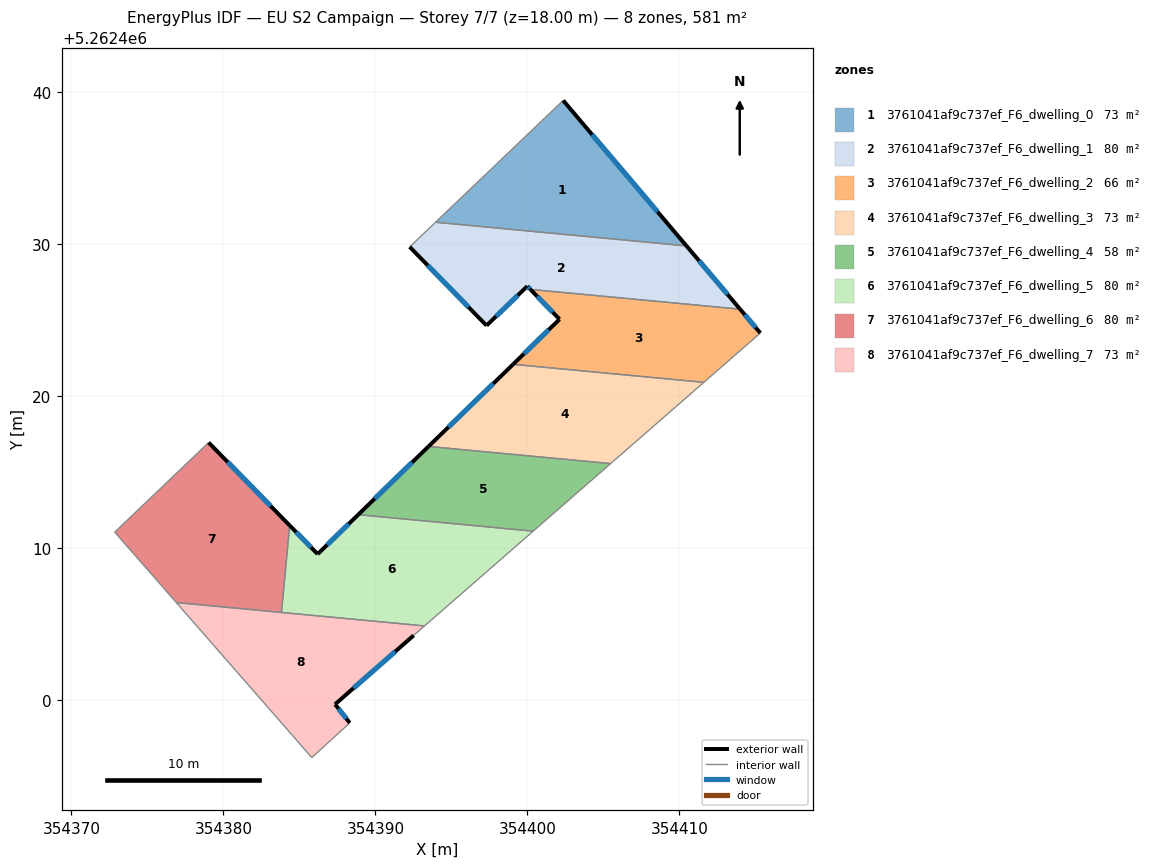
=== STOREY PLAN SPEC (per zone: floor XY polygon, exterior-wall plan segments, windows/doors) ===
zone 1: 3761041af9c737ef_F6_dwelling_0  (72.7 m²)
  floor: (354402.35, 5262439.46) (354410.46, 5262429.89) (354393.95, 5262431.45)
  exterior wall: (354410.46, 5262429.89) – (354402.35, 5262439.46)  [12.5 m]
    window: (354408.56, 5262432.14) – (354404.25, 5262437.22)  [10.6 m²]
  interior walls: 2
zone 2: 3761041af9c737ef_F6_dwelling_1  (79.8 m²)
  floor: (354410.46, 5262429.89) (354413.99, 5262425.73) (354400.20, 5262427.03) (354399.99, 5262427.25) (354397.31, 5262424.65) (354392.25, 5262429.83) (354393.95, 5262431.45)
  exterior wall: (354413.99, 5262425.73) – (354410.46, 5262429.89)  [5.5 m]
    window: (354413.16, 5262426.71) – (354411.29, 5262428.92)  [4.6 m²]
  exterior wall: (354399.99, 5262427.25) – (354400.20, 5262427.03)  [0.3 m]
    window: (354400.04, 5262427.20) – (354400.15, 5262427.08)  [0.3 m²]
  exterior wall: (354397.31, 5262424.65) – (354399.99, 5262427.25)  [3.7 m]
    window: (354397.94, 5262425.26) – (354399.36, 5262426.64)  [3.1 m²]
  exterior wall: (354392.25, 5262429.83) – (354397.31, 5262424.65)  [7.2 m]
    window: (354393.44, 5262428.61) – (354396.12, 5262425.87)  [6.1 m²]
  interior walls: 3
zone 3: 3761041af9c737ef_F6_dwelling_2  (65.6 m²)
  floor: (354413.99, 5262425.73) (354415.32, 5262424.16) (354411.60, 5262420.92) (354399.06, 5262422.10) (354402.11, 5262425.07) (354400.20, 5262427.03)
  exterior wall: (354415.32, 5262424.16) – (354413.99, 5262425.73)  [2.1 m]
    window: (354415.01, 5262424.53) – (354414.30, 5262425.36)  [1.7 m²]
  exterior wall: (354402.11, 5262425.07) – (354399.06, 5262422.10)  [4.3 m]
    window: (354401.39, 5262424.37) – (354399.77, 5262422.80)  [3.6 m²]
  exterior wall: (354400.20, 5262427.03) – (354402.11, 5262425.07)  [2.7 m]
    window: (354400.65, 5262426.57) – (354401.66, 5262425.53)  [2.3 m²]
  interior walls: 3
zone 4: 3761041af9c737ef_F6_dwelling_3  (72.7 m²)
  floor: (354411.60, 5262420.92) (354405.47, 5262415.57) (354393.49, 5262416.70) (354399.06, 5262422.10)
  exterior wall: (354399.06, 5262422.10) – (354393.49, 5262416.70)  [7.8 m]
    window: (354397.75, 5262420.83) – (354394.80, 5262417.97)  [6.5 m²]
  interior walls: 3
zone 5: 3761041af9c737ef_F6_dwelling_4  (57.9 m²)
  floor: (354405.47, 5262415.57) (354400.38, 5262411.13) (354388.87, 5262412.21) (354393.49, 5262416.70)
  exterior wall: (354393.49, 5262416.70) – (354388.87, 5262412.21)  [6.4 m]
    window: (354392.41, 5262415.65) – (354389.95, 5262413.27)  [5.4 m²]
  interior walls: 3
zone 6: 3761041af9c737ef_F6_dwelling_5  (80.1 m²)
  floor: (354400.38, 5262411.13) (354393.23, 5262404.89) (354383.82, 5262405.78) (354384.36, 5262411.50) (354386.20, 5262409.62) (354388.87, 5262412.21)
  exterior wall: (354386.20, 5262409.62) – (354384.36, 5262411.50)  [2.6 m]
    window: (354385.76, 5262410.06) – (354384.79, 5262411.06)  [2.2 m²]
  exterior wall: (354388.87, 5262412.21) – (354386.20, 5262409.62)  [3.7 m]
    window: (354388.24, 5262411.60) – (354386.82, 5262410.23)  [3.1 m²]
  interior walls: 4
zone 7: 3761041af9c737ef_F6_dwelling_6  (80.1 m²)
  floor: (354379.02, 5262416.96) (354384.36, 5262411.50) (354383.82, 5262405.78) (354376.90, 5262406.43) (354372.85, 5262411.06)
  exterior wall: (354384.36, 5262411.50) – (354379.02, 5262416.96)  [7.6 m]
    window: (354383.10, 5262412.78) – (354380.28, 5262415.68)  [6.4 m²]
  interior walls: 4
zone 8: 3761041af9c737ef_F6_dwelling_7  (72.7 m²)
  floor: (354393.23, 5262404.89) (354392.51, 5262404.27) (354387.34, 5262399.74) (354388.31, 5262398.51) (354385.81, 5262396.23) (354384.54, 5262397.70) (354376.90, 5262406.43)
  exterior wall: (354387.34, 5262399.74) – (354392.51, 5262404.27)  [6.9 m]
    window: (354388.56, 5262400.80) – (354391.30, 5262403.21)  [5.8 m²]
  exterior wall: (354388.31, 5262398.51) – (354387.34, 5262399.74)  [1.6 m]
    window: (354388.08, 5262398.80) – (354387.57, 5262399.45)  [1.3 m²]
  interior walls: 6

=== DERIVED (storey summary) ===
Building: EU S2 Campaign
Storey: 7 of 7  (floor level z = 18.00 m)
Storey gross floor area: 581.4 m²
Zones on this storey: 8
  - 3761041af9c737ef_F6_dwelling_0: floor 72.7 m²; exterior wall 12.5 m (37.6 m²); 1 window(s) 10.6 m²; WWR 28.1%
  - 3761041af9c737ef_F6_dwelling_1: floor 79.8 m²; exterior wall 16.7 m (50.1 m²); 4 window(s) 14.1 m²; WWR 28.1%
  - 3761041af9c737ef_F6_dwelling_2: floor 65.6 m²; exterior wall 9.1 m (27.2 m²); 3 window(s) 7.6 m²; WWR 28.1%
  - 3761041af9c737ef_F6_dwelling_3: floor 72.7 m²; exterior wall 7.8 m (23.3 m²); 1 window(s) 6.5 m²; WWR 28.1%
  - 3761041af9c737ef_F6_dwelling_4: floor 57.9 m²; exterior wall 6.4 m (19.3 m²); 1 window(s) 5.4 m²; WWR 28.1%
  - 3761041af9c737ef_F6_dwelling_5: floor 80.1 m²; exterior wall 6.4 m (19.1 m²); 2 window(s) 5.4 m²; WWR 28.1%
  - 3761041af9c737ef_F6_dwelling_6: floor 80.1 m²; exterior wall 7.6 m (22.9 m²); 1 window(s) 6.4 m²; WWR 28.1%
  - 3761041af9c737ef_F6_dwelling_7: floor 72.7 m²; exterior wall 8.4 m (25.3 m²); 2 window(s) 7.1 m²; WWR 28.1%
Zone adjacency (shared interzone walls):
  - 3761041af9c737ef_F6_dwelling_0 ↔ 3761041af9c737ef_F6_dwelling_1
  - 3761041af9c737ef_F6_dwelling_1 ↔ 3761041af9c737ef_F6_dwelling_2
  - 3761041af9c737ef_F6_dwelling_2 ↔ 3761041af9c737ef_F6_dwelling_3
  - 3761041af9c737ef_F6_dwelling_3 ↔ 3761041af9c737ef_F6_dwelling_4
  - 3761041af9c737ef_F6_dwelling_4 ↔ 3761041af9c737ef_F6_dwelling_5
  - 3761041af9c737ef_F6_dwelling_5 ↔ 3761041af9c737ef_F6_dwelling_6
  - 3761041af9c737ef_F6_dwelling_5 ↔ 3761041af9c737ef_F6_dwelling_7
  - 3761041af9c737ef_F6_dwelling_6 ↔ 3761041af9c737ef_F6_dwelling_7